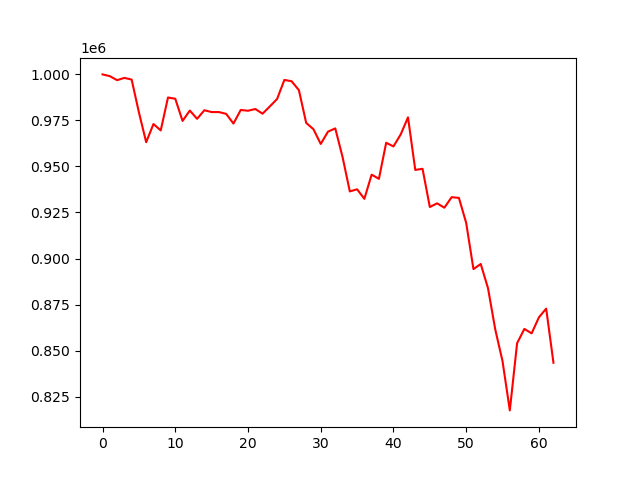

The table this chart was drawn from, first rows:
, 0
0, 1000000
1, 999050
2, 996868
3, 998105
4, 997192
5, 979390
6, 963172
7, 973046
8, 969583
9, 987455
10, 986773
11, 974726
12, 980371
13, 975882
14, 980525
15, 979544
16, 979544
17, 978570
18, 973290
19, 980690
20, 980259
21, 981209
22, 978662
23, 982585
24, 986639
25, 996998
26, 996287
27, 991421
28, 973673
29, 970215
30, 962230
31, 968918
32, 970674
33, 955165
34, 936452
35, 937607
36, 932423
37, 945548
38, 943273
39, 962889
40, 960877
41, 967418
42, 976696
43, 948118
44, 948733
45, 927985
46, 929963
47, 927599
48, 933316
49, 932937
50, 919351
51, 894260
52, 897032
53, 883891
54, 861453
55, 844204
56, 817520
57, 853989
58, 861778
59, 859356
... 3 more rows
